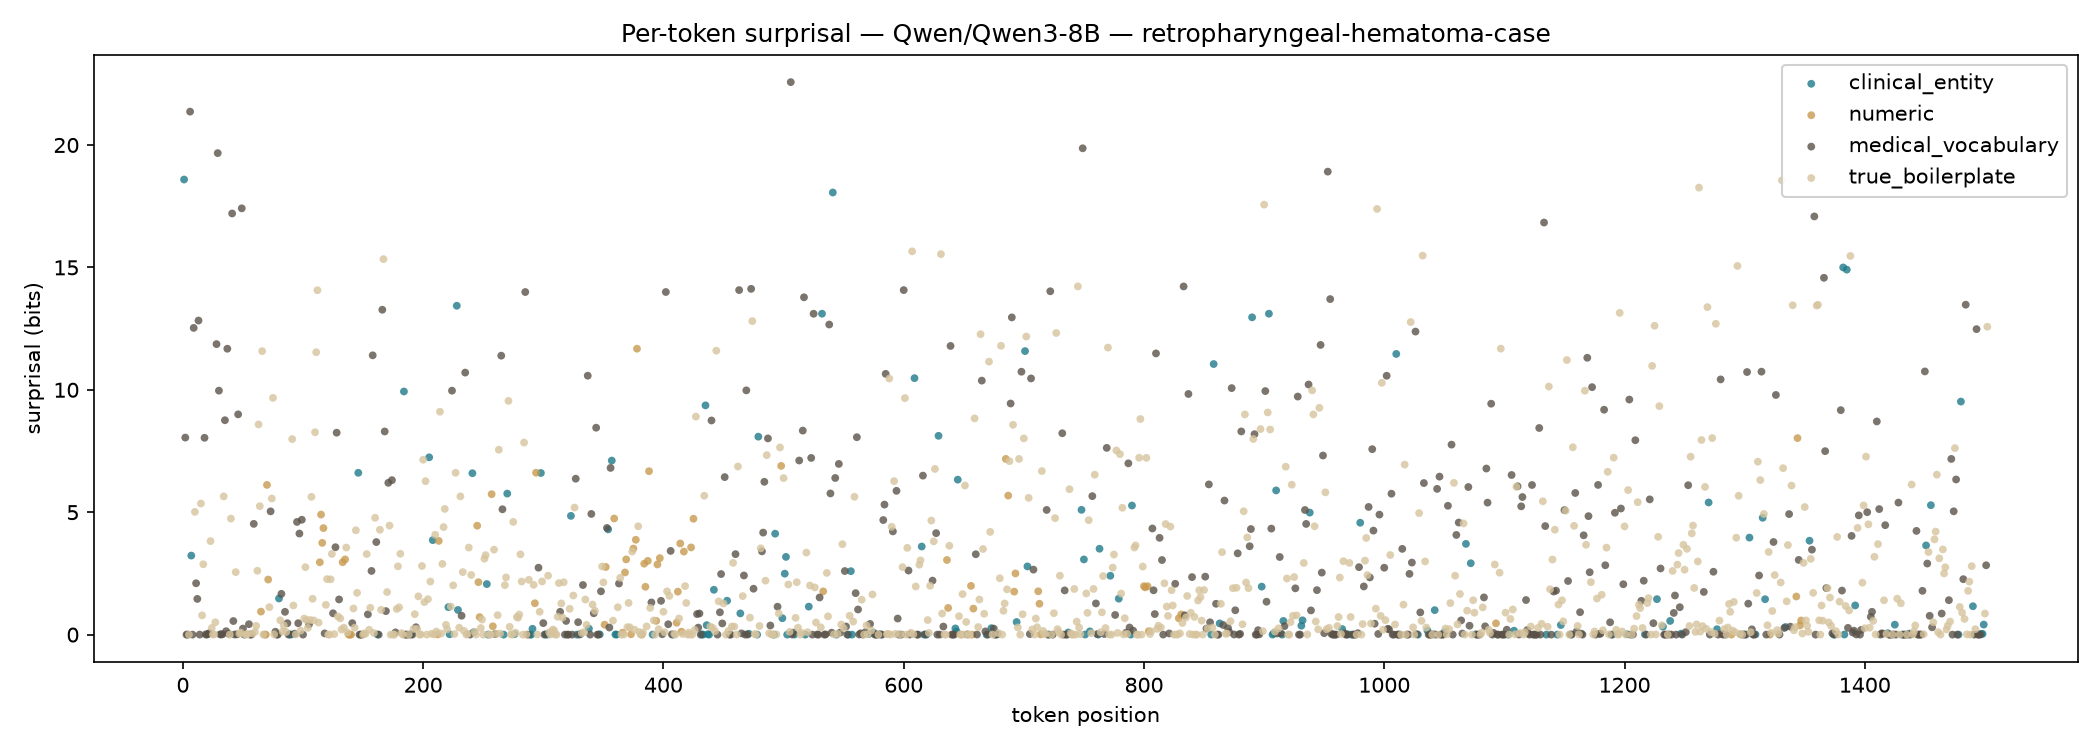

Data behind this chart, as committed beside it:
position, token, surprisal_bits, category
0, R, nan, true_boilerplate
1, etro, 18.59, clinical_entity
2, ph, 8.048, medical_vocabulary
3, ary, 2.9236753107397817e-05, medical_vocabulary
4, nge, 0.0002189, medical_vocabulary
5, al, 8.168944623321295e-05, true_boilerplate
6, Ha, 21.36, medical_vocabulary
7, emat, 3.229, clinical_entity
8, oma, 5.675416105077602e-06, medical_vocabulary
9, —, 12.53, medical_vocabulary
10, An, 5.014, true_boilerplate
11, Un, 2.098, medical_vocabulary
12, usual, 1.459, medical_vocabulary
13, Ble, 12.83, medical_vocabulary
14, eding, 0.001507, medical_vocabulary
15, Site, 5.355, true_boilerplate
16, in, 0.7857, true_boilerplate
17, an, 2.873, true_boilerplate
18, Ant, 8.04, medical_vocabulary
19, ico, 0.007733, medical_vocabulary
20, ag, 1.0490903150639497e-05, medical_vocabulary
21, ulated, 0.0347, medical_vocabulary
22, Patient, 0.05673, medical_vocabulary
23, :, 3.821, true_boilerplate
24, A, 0.2707, true_boilerplate
25, Case, 0.007036, true_boilerplate
26, Report, 0.01016, true_boilerplate
27, ??, 0.5038, true_boilerplate
28, Se, 11.87, medical_vocabulary
29, ema, 19.67, medical_vocabulary
30, Sr, 9.966, medical_vocabulary
31, iv, 0.01257, medical_vocabulary
32, ast, 0.001985, medical_vocabulary
33, ava, 0.01898, medical_vocabulary
34, and, 5.647, true_boilerplate
35, Tar, 8.758, medical_vocabulary
36, un, 0.1399, medical_vocabulary
37, Sol, 11.68, medical_vocabulary
38, ank, 0.03483, medical_vocabulary
39, i, 0.0009288, true_boilerplate
40, ?, 4.739, true_boilerplate
41, Ta, 17.2, medical_vocabulary
42, un, 0.5552, medical_vocabulary
43, ton, 0.003048, medical_vocabulary
44, and, 2.552, true_boilerplate
45, Somerset, 0.00989, medical_vocabulary
46, Foundation, 8.997, medical_vocabulary
47, Trust, 0.04064, true_boilerplate
48, ,, 0.08255, true_boilerplate
49, Mus, 17.41, medical_vocabulary
50, gro, 0.2472, medical_vocabulary
51, ve, 5.331452484824695e-06, medical_vocabulary
52, Park, 4.402688500704244e-05, true_boilerplate
53, Hospital, 0.001758, true_boilerplate
54, ,, 0.02365, true_boilerplate
55, Ta, 0.4266, medical_vocabulary
56, un, -0.0, medical_vocabulary
57, ton, 1.2038780141665484e-06, medical_vocabulary
58, ,, 0.04488, true_boilerplate
59, Somerset, 4.524, medical_vocabulary
... 1,443 more rows
